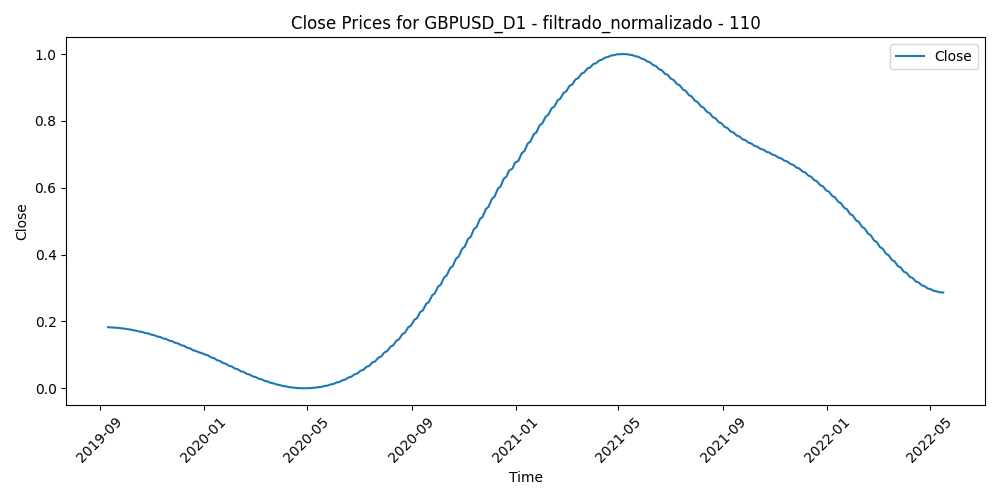

The file beside this chart, header and first rows:
Time, Close, Volume, diferencia_media_110
2019-09-11, 0.1827, 0.2117, 0.4578
2019-09-12, 0.1825, 0.3499, 0.4537
2019-09-13, 0.1824, 0.2759, 0.3763
2019-09-16, 0.1822, 0.2392, 0.4047
2019-09-17, 0.182, 0.227, 0.3707
2019-09-18, 0.1817, 0.2551, 0.3819
2019-09-19, 0.1814, 0.275, 0.356
2019-09-20, 0.1811, 0.2843, 0.3779
2019-09-23, 0.1808, 0.2152, 0.3915
2019-09-24, 0.1804, 0.2323, 0.3626
2019-09-25, 0.18, 0.242, 0.4251
2019-09-26, 0.1796, 0.2275, 0.4349
2019-09-27, 0.1792, 0.2146, 0.4467
2019-09-30, 0.1787, 0.1996, 0.4415
2019-10-01, 0.1782, 0.2777, 0.4352
2019-10-02, 0.1777, 0.2585, 0.4347
2019-10-03, 0.1771, 0.3276, 0.4183
2019-10-04, 0.1766, 0.239, 0.4126
2019-10-07, 0.176, 0.1617, 0.4294
2019-10-08, 0.1753, 0.2959, 0.4569
2019-10-09, 0.1747, 0.253, 0.4608
2019-10-10, 0.174, 0.4443, 0.352
2019-10-11, 0.1733, 0.5594, 0.2583
2019-10-14, 0.1726, 0.3522, 0.277
2019-10-15, 0.1718, 0.5432, 0.1952
2019-10-16, 0.1711, 0.5649, 0.1755
2019-10-17, 0.1703, 0.5763, 0.1476
2019-10-18, 0.1695, 0.4023, 0.1169
2019-10-21, 0.1686, 0.3593, 0.119
2019-10-22, 0.1678, 0.4077, 0.1586
2019-10-23, 0.1669, 0.3854, 0.1418
2019-10-24, 0.166, 0.3219, 0.1698
2019-10-25, 0.1651, 0.2197, 0.18
2019-10-28, 0.1641, 0.1988, 0.17
2019-10-29, 0.1631, 0.2774, 0.1651
2019-10-30, 0.1621, 0.2643, 0.1517
2019-10-31, 0.1611, 0.3092, 0.1336
2019-11-01, 0.1601, 0.263, 0.1365
2019-11-04, 0.1591, 0.1872, 0.1626
2019-11-05, 0.158, 0.2667, 0.163
2019-11-06, 0.1569, 0.1805, 0.1757
2019-11-07, 0.1558, 0.2971, 0.1948
2019-11-08, 0.1547, 0.2041, 0.2104
2019-11-11, 0.1535, 0.1686, 0.1787
2019-11-12, 0.1523, 0.2362, 0.1826
2019-11-13, 0.1512, 0.2206, 0.1803
2019-11-14, 0.15, 0.1995, 0.1675
2019-11-15, 0.1487, 0.1471, 0.1595
2019-11-18, 0.1475, 0.1938, 0.1391
2019-11-19, 0.1463, 0.2115, 0.1519
2019-11-20, 0.145, 0.2037, 0.1548
2019-11-21, 0.1437, 0.1971, 0.1628
2019-11-22, 0.1424, 0.211, 0.1982
2019-11-25, 0.1411, 0.1732, 0.1682
2019-11-26, 0.1397, 0.185, 0.1841
2019-11-27, 0.1384, 0.2157, 0.1633
2019-11-28, 0.137, 0.1852, 0.1651
2019-11-29, 0.1356, 0.182, 0.156
2019-12-02, 0.1342, 0.1888, 0.153
2019-12-03, 0.1328, 0.1977, 0.1319
... 636 more rows
